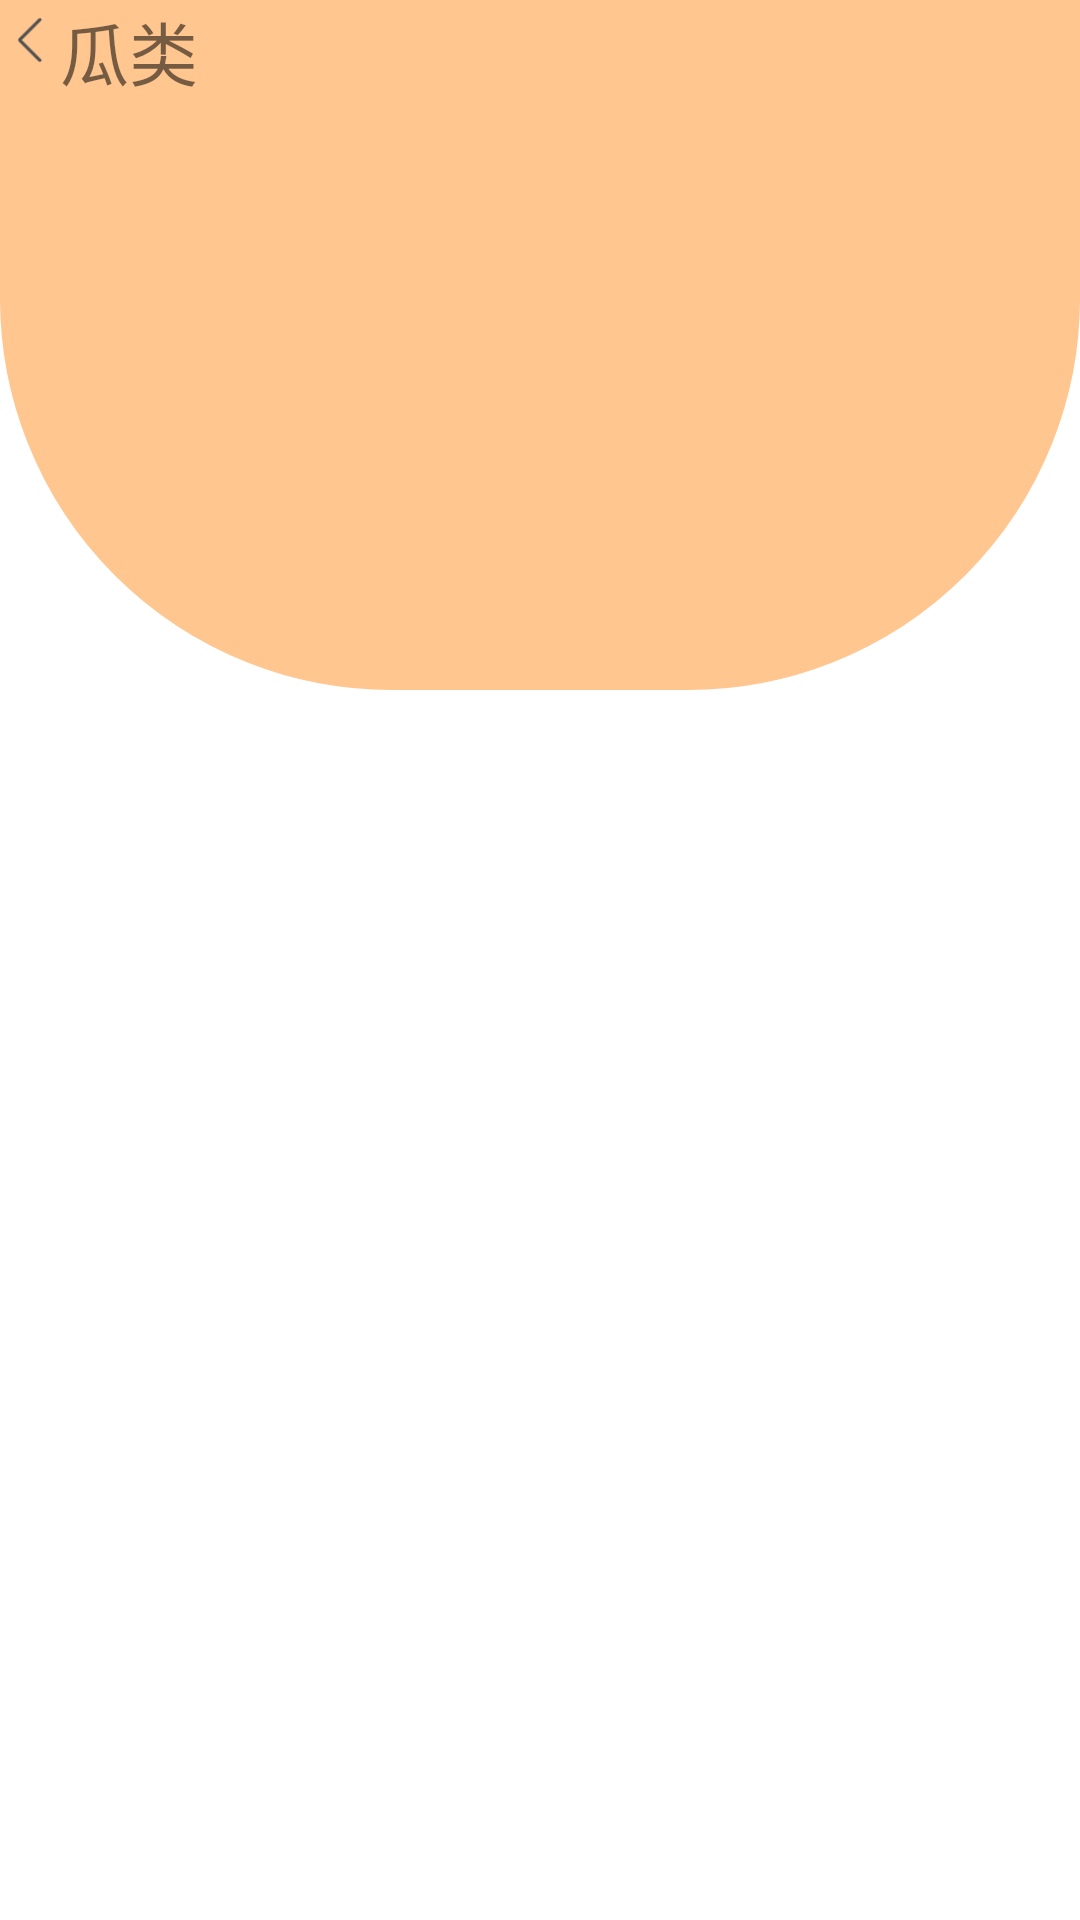

Produce the Android XML layout that renders to this screen, including the resource entries it uses.
<!-- AndroidManifest.xml: application theme Theme.Unny -->
<!-- res/layout/activity_gua.xml -->
<?xml version="1.0" encoding="utf-8"?>
<RelativeLayout xmlns:android="http://schemas.android.com/apk/res/android"
    xmlns:app="http://schemas.android.com/apk/res-auto"
    xmlns:tools="http://schemas.android.com/tools"
    android:layout_width="match_parent"
    android:layout_height="wrap_content"
    tools:context=".activity.RegisterActivity">


    <TextView
        android:id="@+id/bj1"
        android:layout_width="match_parent"
        android:layout_height="100dp"
        android:background="#FFC68F" />
    <ImageView
        android:layout_width="50px"
        android:layout_height="50px"
        android:src="@drawable/fanhui"
        android:id="@+id/tv_fh"
        android:layout_marginTop="5dp"
        android:layout_marginLeft="5dp"/>

    <TextView
        android:layout_width="match_parent"
        android:layout_height="130dp"
        android:layout_below="@id/bj1"
        android:background="@drawable/bb1" />
    <TextView
        android:layout_width="wrap_content"
        android:layout_height="wrap_content"
        android:layout_marginLeft="20dp"
        android:text="瓜类"
        android:textSize="23dp" />

    <GridView
        android:id="@+id/gv_gua"
        android:layout_width="match_parent"
        android:layout_height="wrap_content"
        android:layout_marginLeft="5dp"
        android:layout_marginTop="60dp"
        android:layout_marginRight="5dp"
        android:horizontalSpacing="10dp"
        android:numColumns="1"
        android:verticalSpacing="20dp" />



</RelativeLayout>
<!-- resources referenced by this layout -->
<resources>
  <!-- drawable bb1 (drawable) -->
  <?xml version="1.0" encoding="utf-8"?>
  <layer-list xmlns:android="http://schemas.android.com/apk/res/android">
      
      <item
          android:top="-1dp">
          <shape>
              
              <solid android:color="#FFC68F" />
              
              <stroke
                  android:width="1dp"
                  android:color="#FFC68F" />
              
              <corners
                  android:bottomLeftRadius="200dip"
                  android:bottomRightRadius="200dip"
                  android:topLeftRadius="0dip"
                  android:topRightRadius="0dip" />
          </shape>
      </item>
  </layer-list>
  <!-- drawable fanhui: png bitmap (drawable, 422 bytes) -->
  <style name="Theme.Unny" parent="Theme.MaterialComponents.DayNight.NoActionBar">
          
          <item name="colorPrimary">@color/purple_300</item>
          <item name="colorPrimaryVariant">@color/purple_300</item>
          <item name="colorOnPrimary">@color/white</item>
          
          <item name="colorSecondary">@color/teal_200</item>
          <item name="colorSecondaryVariant">@color/teal_700</item>
          <item name="colorOnSecondary">@color/black</item>
          
          <item name="android:statusBarColor" tools:targetApi="l">?attr/colorPrimaryVariant</item>
          
      </style>
  <color name="purple_300">#FFC68F</color>
  <color name="white">#FFFFFFFF</color>
  <color name="teal_200">#FF03DAC5</color>
  <color name="teal_700">#FF018786</color>
  <color name="black">#FF000000</color>
</resources>
